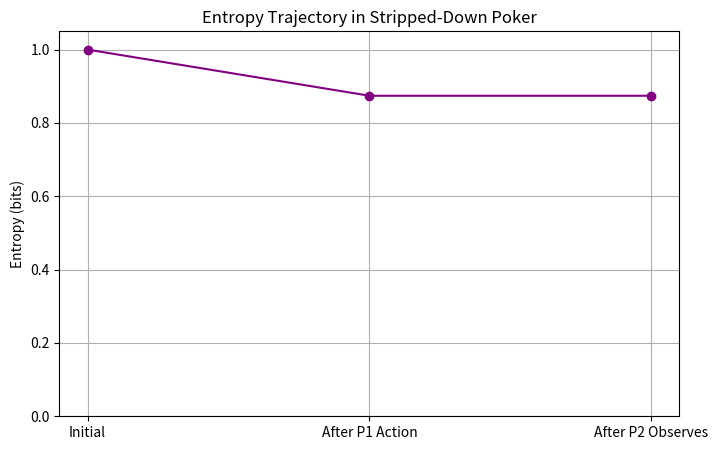

This figure's Python source:
import numpy as np
import matplotlib.pyplot as plt

def entropy(p):
    p = np.clip(p, 1e-12, 1 - 1e-12)
    return - (p * np.log2(p) + (1 - p) * np.log2(1 - p))

def update_belief_given_bet(prior, bluff_rate=1/3):
    p_bet = prior * 1 + (1 - prior) * bluff_rate
    return (prior * 1) / p_bet

# Initial prior
prior = 0.5
bluff_rate = 1/3

# Step 0: Before any action
H0 = entropy(prior)

# Step 1: Player 1 acts (always bets with King, 1/3 with Queen)
# Prob(P1 bets) = 0.5 * 1 + 0.5 * 1/3 = 2/3
# Prob(P1 folds) = 1 - 2/3 = 1/3

# If P1 folds → belief unchanged ⇒ H1_fold = H0
# If P1 bets → update belief
belief_after_bet = update_belief_given_bet(prior, bluff_rate)
H1_bet = entropy(belief_after_bet)
H1_fold = H0  # no update

# Expected entropy at Turn 1
H1_expected = (2/3)*H1_bet + (1/3)*H1_fold

# Step 2: No further information in this game structure — entropy stays the same
H2 = H1_expected

# Plot entropy trajectory
turns = ['Initial', 'After P1 Action', 'After P2 Observes']
entropy_vals = [H0, H1_expected, H2]

plt.figure(figsize=(8, 5))
plt.plot(turns, entropy_vals, marker='o', color='purple')
plt.title("Entropy Trajectory in Stripped-Down Poker")
plt.ylabel("Entropy (bits)")
plt.ylim(0, 1.05)
plt.grid(True)
plt.show()

# Print entropy values
print(f"Turn 0: {H0:.3f} bits")
print(f"Turn 1 (expected): {H1_expected:.3f} bits")
print(f"Turn 2: {H2:.3f} bits (same as Turn 1)")
